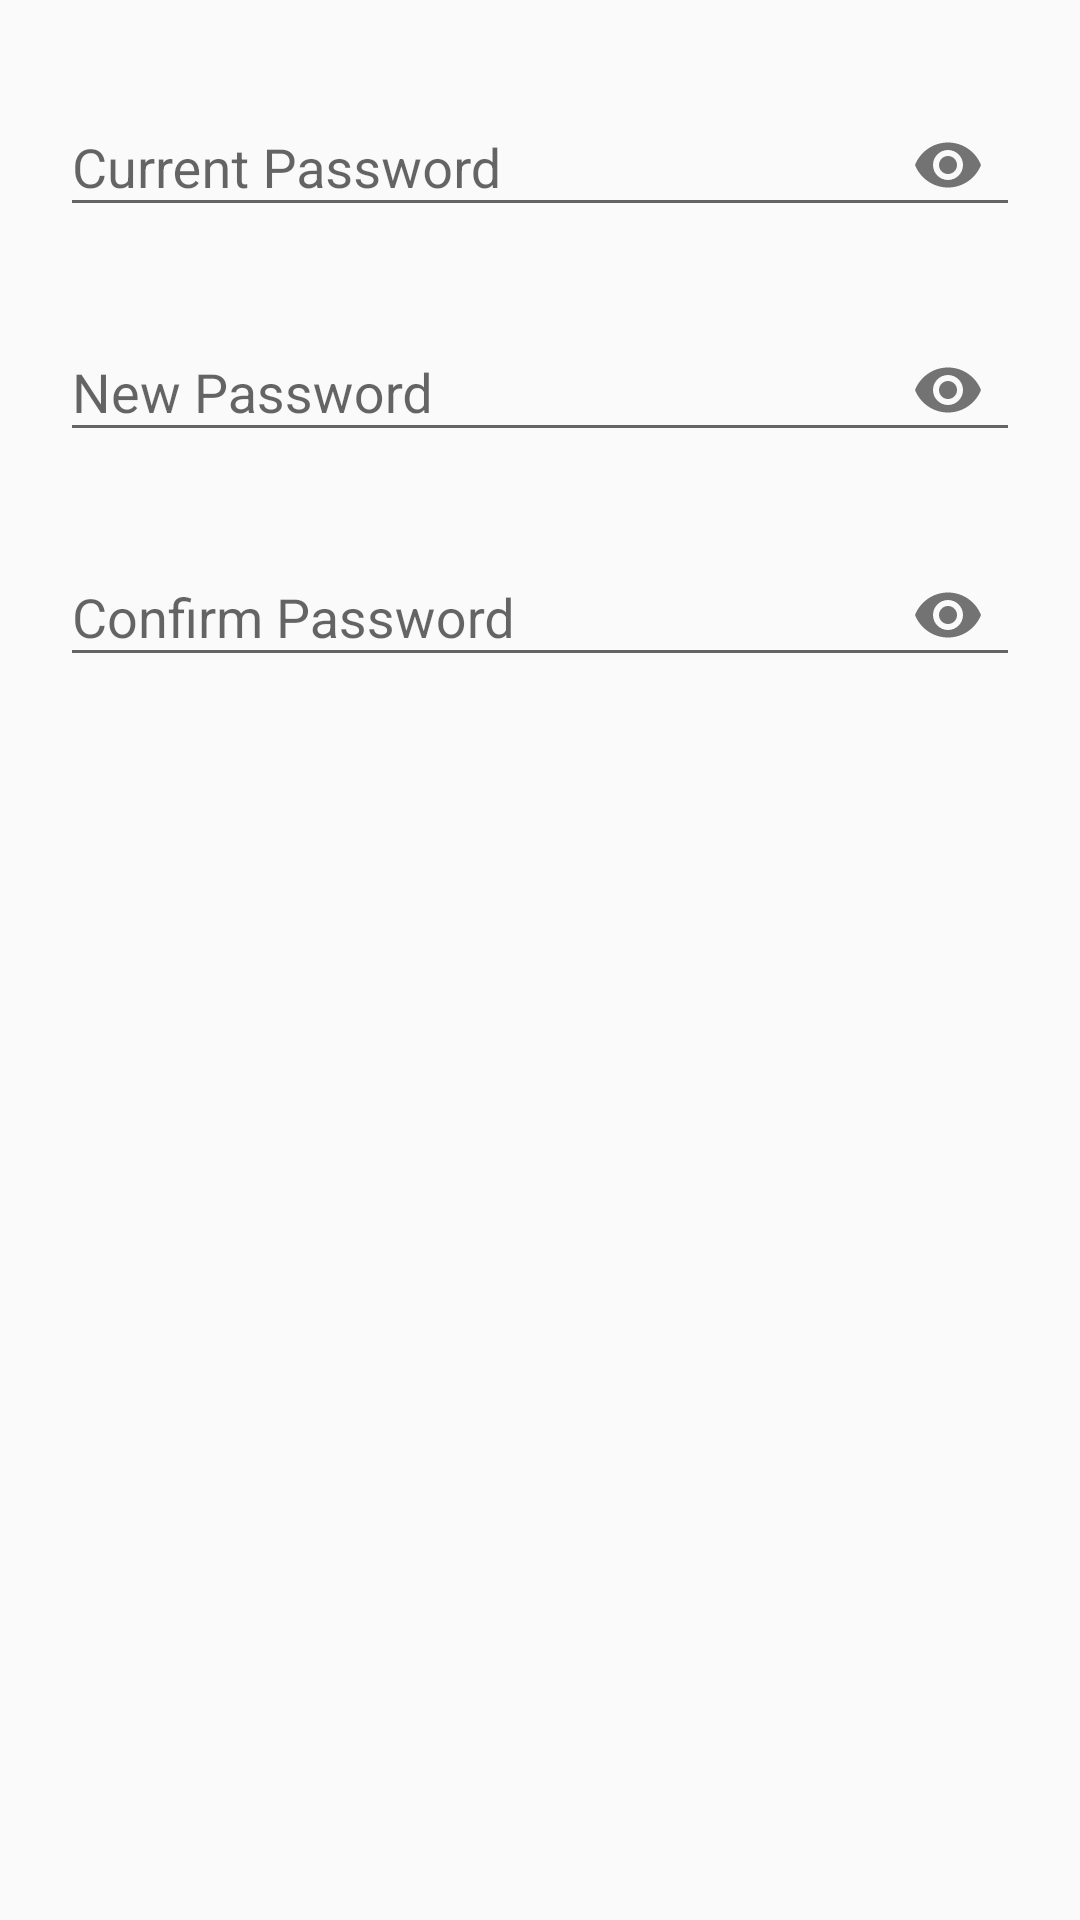

This screen was rendered from an Android layout file. Write that file and the resources it references.
<!-- AndroidManifest.xml: application theme AppTheme -->
<!-- res/layout/dialog_change_password.xml -->
<?xml version="1.0" encoding="utf-8"?>
<LinearLayout xmlns:android="http://schemas.android.com/apk/res/android"
xmlns:app="http://schemas.android.com/apk/res-auto"
    android:layout_width="match_parent"
    android:layout_height="wrap_content"
    android:orientation="vertical"
    android:padding="20dp">

    <com.google.android.material.textfield.TextInputLayout
        android:layout_width="match_parent"
        android:layout_height="wrap_content"
        android:layout_marginBottom="16dp"
        app:passwordToggleEnabled="true">

        <com.google.android.material.textfield.TextInputEditText
            android:id="@+id/etCurrentPassword"
            android:layout_width="match_parent"
            android:layout_height="wrap_content"
            android:hint="Current Password"
            android:inputType="textPassword" />
    </com.google.android.material.textfield.TextInputLayout>

    <com.google.android.material.textfield.TextInputLayout
        android:layout_width="match_parent"
        android:layout_height="wrap_content"
        android:layout_marginBottom="16dp"
        app:passwordToggleEnabled="true">

        <com.google.android.material.textfield.TextInputEditText
            android:id="@+id/etNewPassword"
            android:layout_width="match_parent"
            android:layout_height="wrap_content"
            android:hint="New Password"
            android:inputType="textPassword" />
    </com.google.android.material.textfield.TextInputLayout>

    <com.google.android.material.textfield.TextInputLayout
        android:layout_width="match_parent"
        android:layout_height="wrap_content"
        app:passwordToggleEnabled="true">

        <com.google.android.material.textfield.TextInputEditText
            android:id="@+id/etConfirmPassword"
            android:layout_width="match_parent"
            android:layout_height="wrap_content"
            android:hint="Confirm Password"
            android:inputType="textPassword" />
    </com.google.android.material.textfield.TextInputLayout>

</LinearLayout>
<!-- resources referenced by this layout -->
<resources>
  <style name="AppTheme" parent="Theme.AppCompat.Light.NoActionBar">
  
          <item name="colorPrimary">#6200EE</item>
          <item name="colorPrimaryDark">#3700B3</item>
          <item name="colorAccent">#03DAC5</item>
  
          <item name="android:windowActionModeOverlay">true</item>
  
      </style>
</resources>
